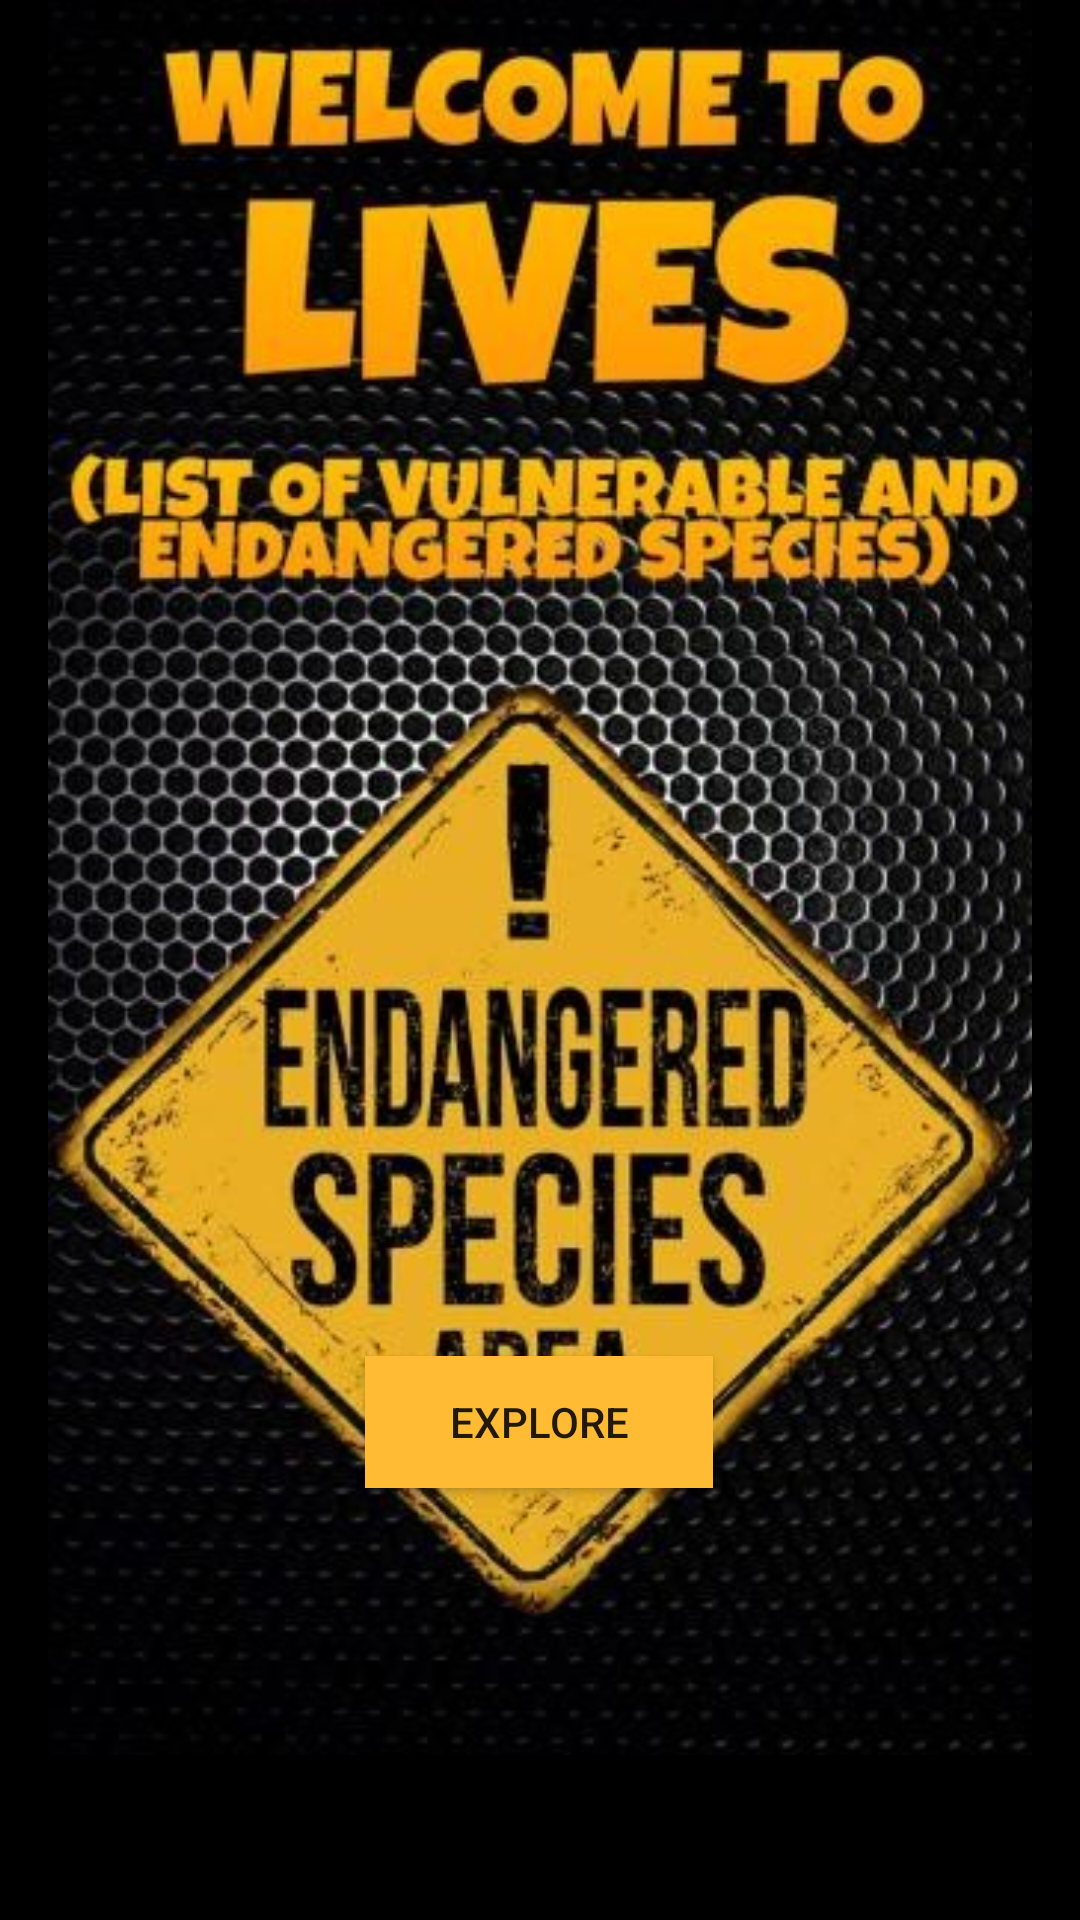

Write the Android layout XML for this screen, with the resource values it uses.
<!-- AndroidManifest.xml: application theme AppTheme -->
<!-- res/layout/fragment_blank.xml -->
<?xml version="1.0" encoding="utf-8"?>
<layout  xmlns:android="http://schemas.android.com/apk/res/android"
    xmlns:app="http://schemas.android.com/apk/res-auto"
    xmlns:tools="http://schemas.android.com/tools">

    <androidx.constraintlayout.widget.ConstraintLayout
        android:id="@+id/linearLayout"
        style="@style/bg"
        android:layout_width="match_parent"
        android:layout_height="match_parent">

        <ImageView
            android:id="@+id/imageView"
            android:layout_width="match_parent"
            android:layout_height="585dp"
            android:layout_marginBottom="146dp"
            android:contentDescription="@string/GiantPanda"
            app:layout_constraintBottom_toBottomOf="parent"
            app:layout_constraintEnd_toEndOf="parent"
            app:layout_constraintHorizontal_bias="1.0"
            app:layout_constraintStart_toStartOf="parent"
            app:layout_constraintTop_toTopOf="parent"
            app:layout_constraintVertical_bias="0.0"
            app:srcCompat="@drawable/pics__2_" />

        <Button
            android:id="@+id/button"
            style="@style/bg13"
            android:layout_width="116dp"
            android:layout_height="44dp"
            android:layout_marginTop="24dp"
            android:layout_marginBottom="144dp"
            android:text="@string/button1"
            android:textAlignment="center"
            android:textColorLink="@android:color/holo_orange_light"
            app:layout_constraintBottom_toBottomOf="parent"
            app:layout_constraintEnd_toEndOf="parent"
            app:layout_constraintHorizontal_bias="0.498"
            app:layout_constraintStart_toStartOf="parent"
            app:layout_constraintTop_toTopOf="@+id/imageView"
            app:layout_constraintVertical_bias="1.0" />
    </androidx.constraintlayout.widget.ConstraintLayout>
</layout>
<!-- resources referenced by this layout -->
<resources>
  <!-- drawable pics__2_: jpg bitmap (drawable, 113766 bytes) -->
  <string name="GiantPanda">Giant Panda</string>
  <string name="button1">Explore</string>
  <style name="bg">
          <item name="android:background">@android:color/black</item>
  
      </style>
  <style name="bg13">
          <item name="android:background">#FFBB33</item>
      </style>
  <style name="AppTheme" parent="Theme.AppCompat.Light.DarkActionBar">
          
          <item name="colorPrimary">@color/colorPrimary</item>
          <item name="colorPrimaryDark">@color/colorPrimaryDark</item>
          <item name="colorAccent">@color/colorAccent</item>
      </style>
  <!-- not gathered from this repository: default colours our renderer supplied (Android Studio template values) -->
  <color name="colorPrimary">#FF6200EE</color>
  <color name="colorPrimaryDark">#FF3700B3</color>
  <color name="colorAccent">#FF03DAC5</color>
</resources>
